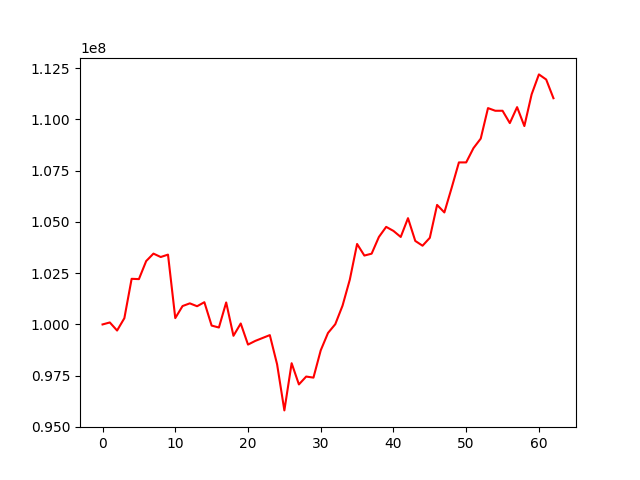

Values plotted in this chart, from the file beside it:
, 0
0, 100000000
1, 100097447
2, 99703873
3, 100306140
4, 102225800
5, 102210961
6, 103091558
7, 103454822
8, 103288871
9, 103405654
10, 100309774
11, 100897346
12, 101029027
13, 100888118
14, 101085133
15, 99944873
16, 99850830
17, 101072431
18, 99446218
19, 100046973
20, 99018019
21, 99197561
22, 99339283
23, 99480207
24, 98057055
25, 95808421
26, 98109284
27, 97075058
28, 97458933
29, 97406803
30, 98737511
31, 99584291
32, 100012133
33, 100917072
34, 102186814
35, 103924844
36, 103359801
37, 103451610
38, 104267528
39, 104758696
40, 104561496
41, 104266742
42, 105183126
43, 104073217
44, 103839876
45, 104225248
46, 105829651
47, 105462434
48, 106661288
49, 107902560
50, 107902560
51, 108597734
52, 109063483
53, 110551314
54, 110421450
55, 110421450
56, 109819876
57, 110598310
58, 109675474
59, 111223013
... 3 more rows
